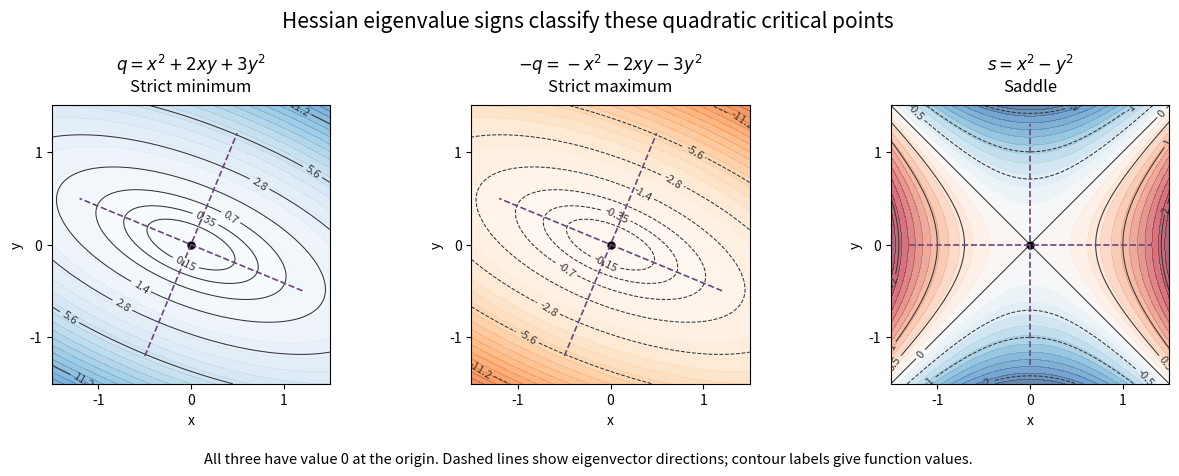

This figure's Python source:
"""Quadratic critical-point geometry; write PNG in the current directory."""

from pathlib import Path

import matplotlib
matplotlib.use("Agg")
import matplotlib.pyplot as plt
import numpy as np


def main():
    values = np.linspace(-1.5, 1.5, 301)
    x, y = np.meshgrid(values, values)
    q = x*x + 2*x*y + 3*y*y
    hessian = np.array([[2., 2.], [2., 6.]])
    eigenvalues, eigenvectors = np.linalg.eigh(hessian)
    assert np.allclose(eigenvalues, [4-2*np.sqrt(2), 4+2*np.sqrt(2)])
    assert np.allclose(q, (x+y)**2 + 2*y*y)
    assert np.allclose(hessian @ eigenvectors, eigenvectors * eigenvalues)
    samples = [
        (q, r"$q=x^2+2xy+3y^2$", "Strict minimum", "Blues"),
        (-q, r"$-q=-x^2-2xy-3y^2$", "Strict maximum", "Oranges_r"),
        (x*x-y*y, r"$s=x^2-y^2$", "Saddle", "RdBu_r"),
    ]
    fig, axes = plt.subplots(1, 3, figsize=(12.7, 4.8), dpi=110)
    fig.patch.set_facecolor("white")
    for i, (ax, (z, formula, label, cmap)) in enumerate(zip(axes, samples)):
        if i < 2:
            positive = np.array([.15, .35, .7, 1.4, 2.8, 5.6, 11.2])
            levels = positive if i == 0 else -positive[::-1]
            filled = np.linspace(0, 18, 25) if i == 0 else np.linspace(-18, 0, 25)
        else:
            levels = [-2, -1, -.5, 0, .5, 1, 2]
            filled = np.linspace(-2.3, 2.3, 25)
        ax.contourf(x, y, z, levels=filled, cmap=cmap, alpha=.6, extend="both")
        contour = ax.contour(x, y, z, levels=levels, colors="#343434",
                             linewidths=.75)
        ax.clabel(contour, inline=True, fontsize=8, fmt="%g")
        ax.plot(0, 0, "ko", ms=5)
        directions = eigenvectors.T if i < 2 else np.eye(2)
        for direction in directions:
            ax.plot([-1.3*direction[0], 1.3*direction[0]],
                    [-1.3*direction[1], 1.3*direction[1]],
                    color="#6b447d", ls="--", lw=1.2)
        ax.set_aspect("equal")
        ax.set_xlim(-1.5, 1.5)
        ax.set_ylim(-1.5, 1.5)
        ax.set_xlabel("x")
        ax.set_ylabel("y")
        ax.set_title(formula + "\n" + label, fontsize=12, pad=10)
        ax.set_xticks([-1, 0, 1])
        ax.set_yticks([-1, 0, 1])
    fig.suptitle("Hessian eigenvalue signs classify these quadratic critical points",
                 fontsize=15)
    fig.text(.5, .035,
             "All three have value 0 at the origin. "
             "Dashed lines show eigenvector directions; contour labels give function values.",
             ha="center", fontsize=10.5)
    fig.subplots_adjust(left=.055, right=.98, bottom=.20, top=.78, wspace=.25)
    fig.savefig(Path.cwd() / "hessian-quadratic-critical-points.png",
                facecolor="white", transparent=False)
    plt.close(fig)


if __name__ == "__main__":
    main()
